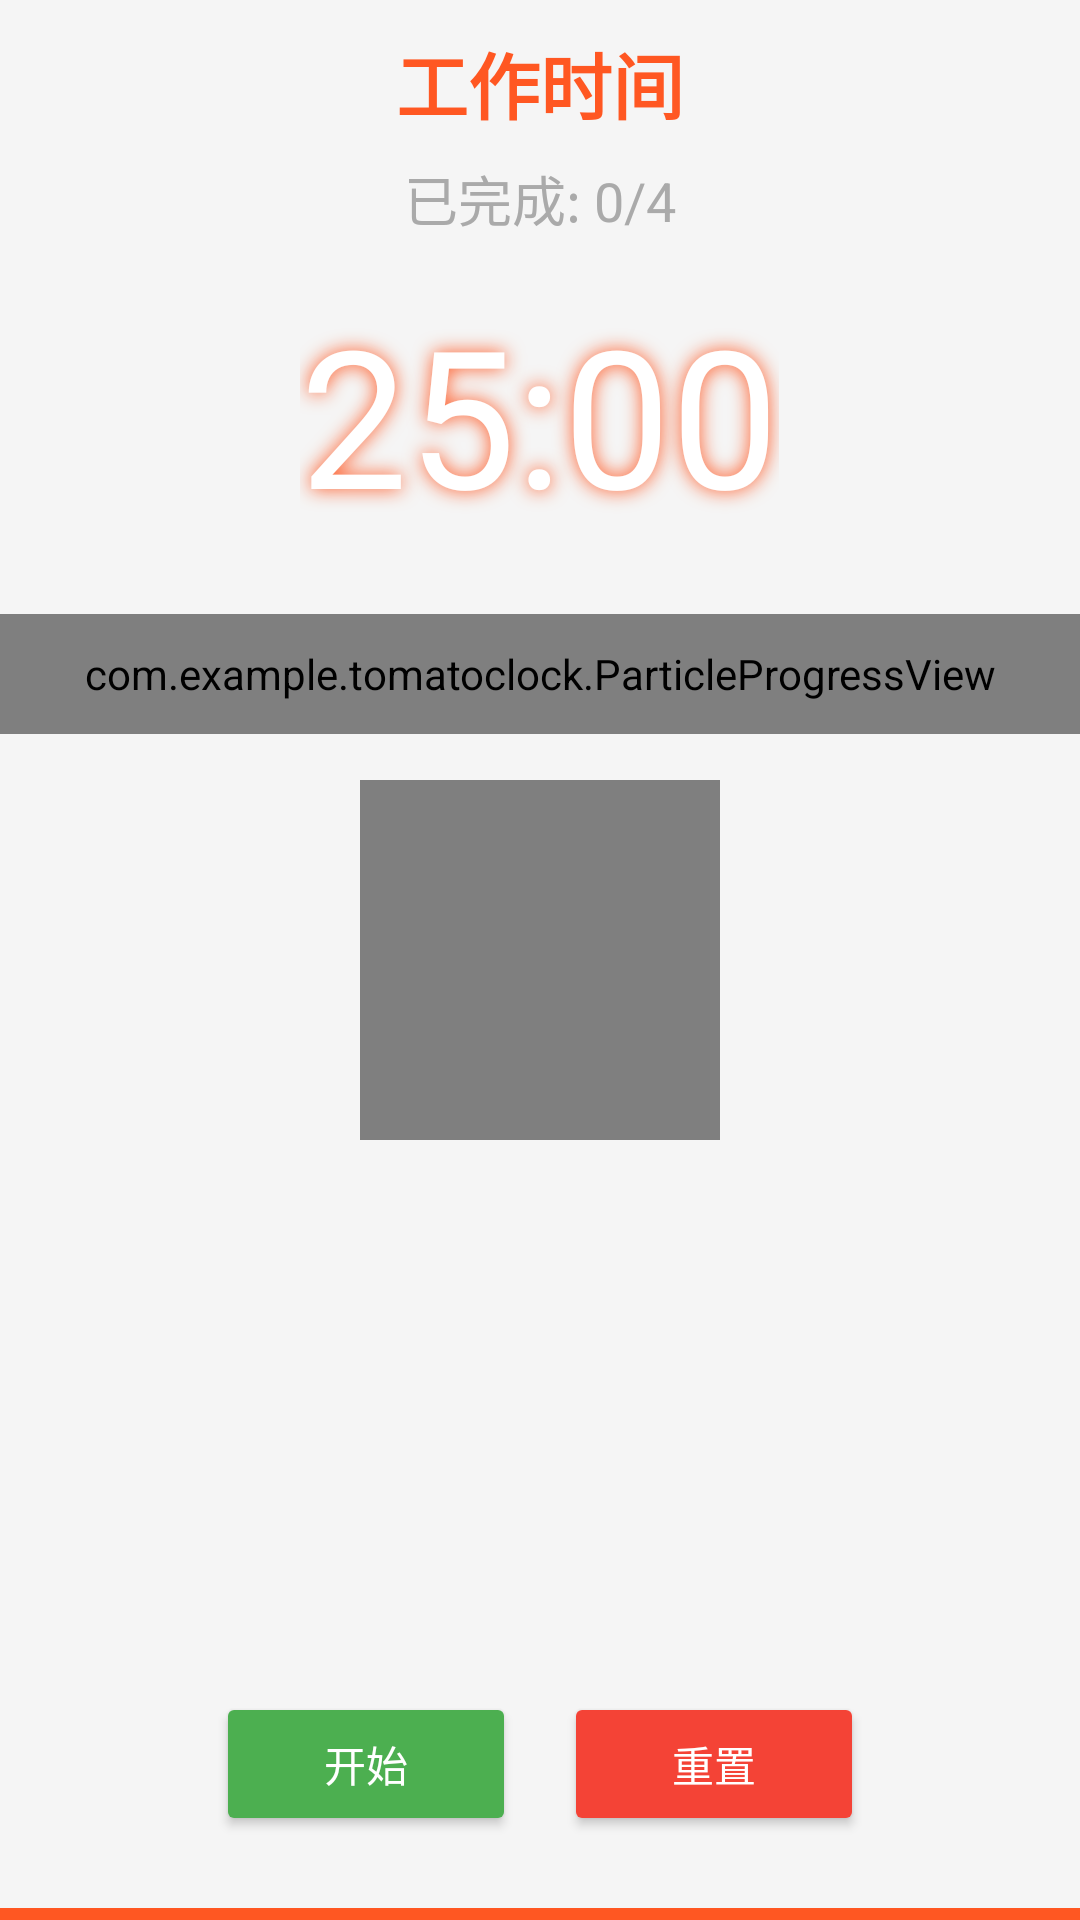

Layout XML and referenced resources for this Android screen:
<!-- AndroidManifest.xml: application theme Theme.TomatoClock -->
<!-- res/layout/activity_time.xml -->
<?xml version="1.0" encoding="utf-8"?>
<RelativeLayout xmlns:android="http://schemas.android.com/apk/res/android"
    xmlns:app="http://schemas.android.com/apk/res-auto"
    android:layout_width="match_parent"
    android:layout_height="match_parent"
    android:background="#F5F5F5">

    
    <LinearLayout
        android:id="@+id/topSection"
        android:layout_width="match_parent"
        android:layout_height="wrap_content"
        android:layout_alignParentTop="true"
        android:orientation="vertical"
        android:gravity="center_horizontal">

        
        <TextView
            android:id="@+id/statusTextView"
            android:layout_width="wrap_content"
            android:layout_height="wrap_content"
            android:textSize="24sp"
            android:textColor="#FF5722"
            android:text="工作时间"
            android:layout_marginTop="10dp"
            android:textStyle="bold"/> 

        
        <TextView
            android:id="@+id/countTextView"
            android:layout_width="wrap_content"
            android:layout_height="wrap_content"
            android:textSize="18sp"
            android:textColor="#AAAAAA"
            android:text="已完成: 0/4"
            android:layout_marginTop="8dp"/>

        
        <TextView
            android:id="@+id/timerTextView"
            android:layout_width="wrap_content"
            android:layout_height="wrap_content"
            android:textSize="64sp"
            android:textColor="@color/white"
            android:text="25:00"
            android:layout_marginTop="16dp"
            android:shadowColor="#FF5722"
            android:shadowDx="0"
            android:shadowDy="0"
            android:shadowRadius="16"/>
    </LinearLayout>

    
    <com.example.tomatoclock.ParticleProgressView
        android:id="@+id/particleProgress"
        android:layout_width="match_parent"
        android:layout_height="40dp"
        android:layout_below="@id/topSection"
        android:layout_marginTop="24dp"
        app:particleColor="#FFFFFF"
        app:progressColor="#FF5722"
        app:backgroundColor="#303030"/>

    
    <VideoView
        android:id="@+id/tomatoVideoView"
        android:layout_width="120dp"
        android:layout_height="120dp"
        android:layout_centerInParent="true"
        android:visibility="visible"
        android:layout_marginTop="20dp"/>

    
    <LinearLayout
        android:id="@+id/controlSection"
        android:layout_width="wrap_content"
        android:layout_height="wrap_content"
        android:layout_centerHorizontal="true"
        android:layout_alignParentBottom="true"
        android:layout_marginBottom="20dp"
        android:orientation="horizontal">

        <Button
            android:id="@+id/startButton"
            android:layout_width="100dp"
            android:layout_height="48dp"
            android:text="开始"
            android:textColor="@color/white"
            android:backgroundTint="#4CAF50"
            android:layout_margin="8dp"
            android:elevation="4dp" />

        <Button
            android:id="@+id/pauseButton"
            android:layout_width="100dp"
            android:layout_height="48dp"
            android:text="暂停"
            android:textColor="@color/white"
            android:backgroundTint="#FF9800"
            android:layout_margin="8dp"
            android:visibility="gone"
            android:elevation="4dp" />

        <Button
            android:id="@+id/resetButton"
            android:layout_width="100dp"
            android:layout_height="48dp"
            android:text="重置"
            android:textColor="@color/white"
            android:backgroundTint="#F44336"
            android:layout_margin="8dp"
            android:elevation="4dp" />
    </LinearLayout>

    
    <View
        android:layout_width="match_parent"
        android:layout_height="4dp"
        android:background="#FF5722"
        android:layout_alignParentBottom="true" />
</RelativeLayout>
<!-- resources referenced by this layout -->
<resources>
  <style name="Theme.TomatoClock" parent="Theme.MaterialComponents.DayNight.DarkActionBar">
          
          <item name="colorPrimary">@color/purple_500</item>
          <item name="colorPrimaryVariant">@color/purple_700</item>
          <item name="colorOnPrimary">@color/white</item>
          
          <item name="colorSecondary">@color/teal_200</item>
          <item name="colorSecondaryVariant">@color/teal_700</item>
          <item name="colorOnSecondary">@color/black</item>
          
          <item name="android:statusBarColor" tools:targetApi="l">?attr/colorPrimaryVariant</item>
          
      </style>
  <!-- not gathered from this repository: default colours our renderer supplied (Android Studio template values) -->
  <color name="purple_500">#FF6200EE</color>
  <color name="purple_700">#FF3700B3</color>
  <color name="teal_200">#FF03DAC5</color>
  <color name="teal_700">#FF018786</color>
  <color name="black">#FF000000</color>
  <color name="white">#FFFFFFFF</color>
</resources>
